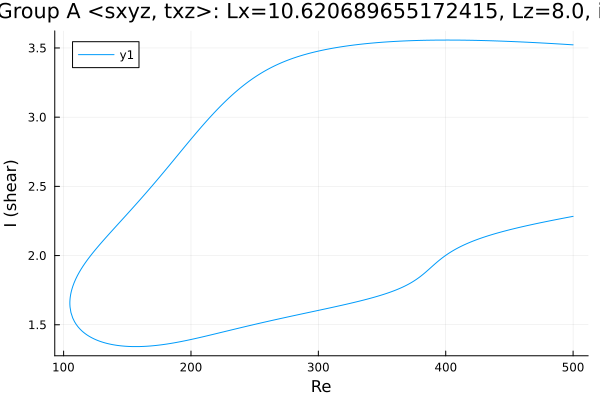

Values plotted in this chart, from the file beside it:
Re, shear
500.0, 3.523
499.1, 3.523
497.7, 3.524
496.3, 3.525
494.9, 3.526
493.5, 3.526
492, 3.527
490.6, 3.528
489.2, 3.529
487.8, 3.53
486.4, 3.53
485, 3.531
483.6, 3.532
482.1, 3.533
480.7, 3.533
479.3, 3.534
477.9, 3.535
476.5, 3.536
475.1, 3.536
473.7, 3.537
472.2, 3.538
470.8, 3.538
469.4, 3.539
468, 3.54
466.6, 3.54
465.2, 3.541
463.8, 3.542
462.3, 3.542
460.9, 3.543
459.5, 3.543
458.1, 3.544
456.7, 3.545
455.3, 3.545
453.9, 3.546
452.4, 3.546
451, 3.547
449.6, 3.547
448.2, 3.548
446.8, 3.548
445.4, 3.549
444, 3.549
442.5, 3.55
441.1, 3.55
439.7, 3.551
438.3, 3.551
436.9, 3.552
435.5, 3.552
434.1, 3.552
432.6, 3.553
431.2, 3.553
429.8, 3.554
428.4, 3.554
427, 3.554
425.6, 3.554
424.2, 3.555
422.7, 3.555
421.3, 3.555
419.9, 3.556
418.5, 3.556
417.1, 3.556
... 567 more rows
